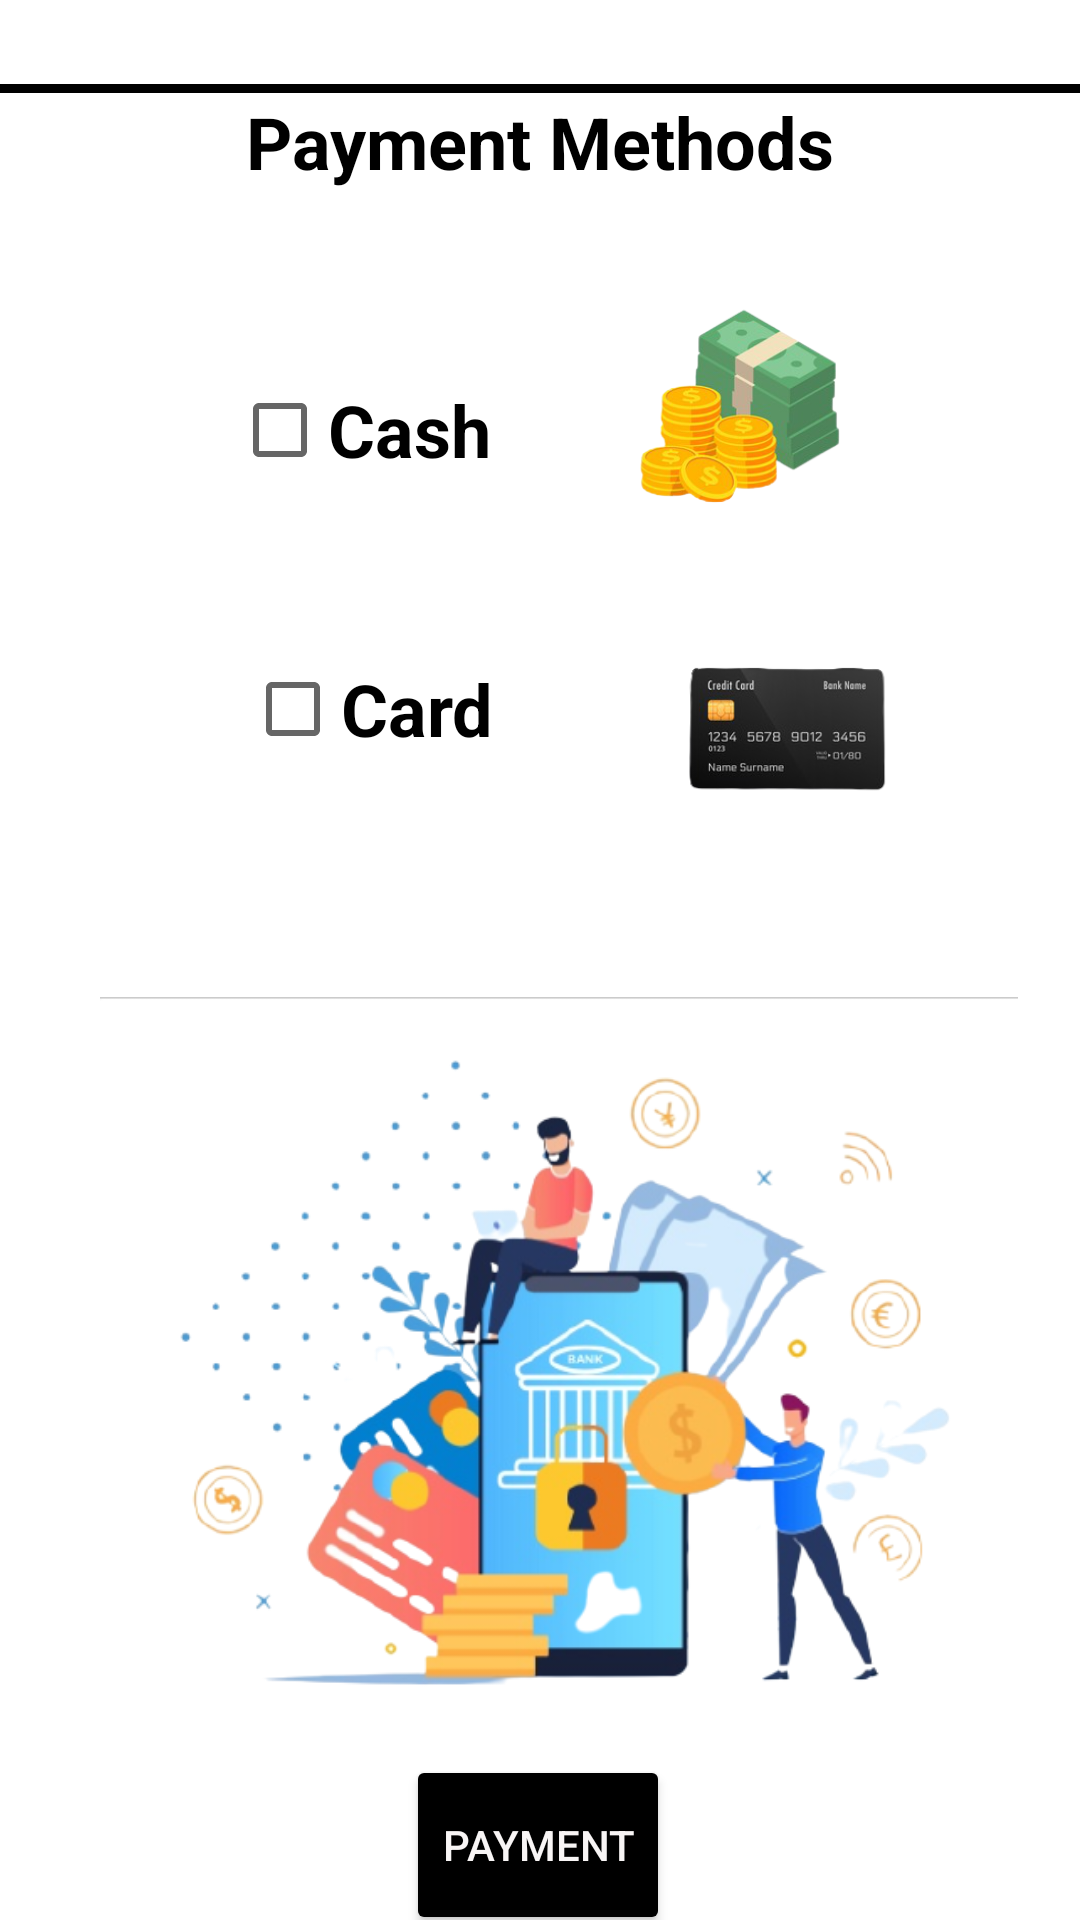

This screen was rendered from an Android layout file. Write that file and the resources it references.
<!-- AndroidManifest.xml: application theme Theme.GoApp -->
<!-- res/layout/activity_go_payment_popup_message.xml -->
<?xml version="1.0" encoding="utf-8"?>
<androidx.constraintlayout.widget.ConstraintLayout xmlns:android="http://schemas.android.com/apk/res/android"
    xmlns:app="http://schemas.android.com/apk/res-auto"
    xmlns:tools="http://schemas.android.com/tools"
    android:layout_width="match_parent"
    android:layout_height="match_parent"
    tools:context=".Go_payment_popup_message">

    <View
        android:id="@+id/divider2"
        android:layout_width="400dp"
        android:layout_height="3dp"
        android:layout_marginStart="55dp"
        android:layout_marginTop="28dp"
        android:layout_marginEnd="31dp"
        android:background="@color/black"
        android:backgroundTint="#000000"
        app:layout_constraintEnd_toEndOf="parent"
        app:layout_constraintHorizontal_bias="0.653"
        app:layout_constraintStart_toStartOf="parent"
        app:layout_constraintTop_toTopOf="parent" />

    <ImageView
        android:id="@+id/imageView"
        android:layout_width="304dp"
        android:layout_height="241dp"
        android:layout_marginStart="59dp"
        android:layout_marginEnd="48dp"
        app:layout_constraintBottom_toTopOf="@+id/secureimage"
        app:layout_constraintEnd_toEndOf="parent"
        app:layout_constraintHorizontal_bias="0.5"
        app:layout_constraintStart_toStartOf="parent"
        app:layout_constraintTop_toBottomOf="@+id/textView4"
        app:srcCompat="@drawable/picture" />

    <ImageView
        android:id="@+id/imageView2"
        android:layout_width="149dp"
        android:layout_height="103dp"
        android:layout_marginTop="8dp"
        app:layout_constraintBottom_toBottomOf="@+id/imageView"
        app:layout_constraintEnd_toEndOf="@+id/imageView"
        app:layout_constraintTop_toBottomOf="@+id/imageView3"
        app:layout_constraintVertical_bias="0.0"
        app:srcCompat="@drawable/creditcard" />

    <ImageView
        android:id="@+id/imageView3"
        android:layout_width="126dp"
        android:layout_height="95dp"
        android:layout_marginTop="28dp"
        android:layout_marginEnd="28dp"
        app:layout_constraintEnd_toEndOf="@+id/imageView"
        app:layout_constraintTop_toTopOf="@+id/imageView"
        app:srcCompat="@drawable/mney" />

    <CheckBox
        android:id="@+id/checkBox"
        android:layout_width="wrap_content"
        android:layout_height="wrap_content"
        android:layout_marginBottom="44dp"
        android:text="@string/card"
        android:textColor="#000000"
        android:textSize="24sp"
        android:textStyle="bold"
        app:layout_constraintBottom_toBottomOf="@+id/imageView"
        app:layout_constraintEnd_toStartOf="@+id/imageView2"
        app:layout_constraintHorizontal_bias="0.666"
        app:layout_constraintStart_toStartOf="@+id/imageView" />

    <CheckBox
        android:id="@+id/checkBox2"
        android:layout_width="wrap_content"
        android:layout_height="wrap_content"
        android:layout_marginTop="56dp"
        android:layout_marginEnd="20dp"
        android:text="@string/cash"
        android:textColor="#000000"
        android:textColorHint="#000000"
        android:textSize="24sp"
        android:textStyle="bold"
        app:layout_constraintEnd_toStartOf="@+id/imageView3"
        app:layout_constraintTop_toTopOf="@+id/imageView" />

    <ImageView
        android:id="@+id/secureimage"
        android:layout_width="wrap_content"
        android:layout_height="256dp"
        android:layout_marginStart="55dp"
        android:layout_marginTop="28dp"
        android:layout_marginEnd="35dp"
        app:layout_constraintEnd_toEndOf="parent"
        app:layout_constraintHorizontal_bias="0.544"
        app:layout_constraintStart_toStartOf="parent"
        app:layout_constraintTop_toBottomOf="@+id/imageView"
        app:srcCompat="@drawable/sale" />

    <Button
        android:id="@+id/Methods2"
        android:layout_width="wrap_content"
        android:layout_height="60dp"
        android:backgroundTint="#000000"
        android:text="@string/payment"
        android:textColor="#F8F5F5"
        app:cornerRadius="20dp"
        app:iconTint="#EFE1C6"
        app:layout_constraintBottom_toBottomOf="parent"
        app:layout_constraintEnd_toEndOf="parent"
        app:layout_constraintHorizontal_bias="0.498"
        app:layout_constraintStart_toStartOf="parent"
        app:layout_constraintTop_toBottomOf="@+id/secureimage"
        app:layout_constraintVertical_bias="0.385" />

    <TextView
        android:id="@+id/textView4"
        android:layout_width="wrap_content"
        android:layout_height="wrap_content"
        android:text="Payment Methods"
        android:textColor="#000000"
        android:textColorHighlight="#000000"
        android:textColorHint="#000000"
        android:textColorLink="#000000"
        android:textSize="24sp"
        android:textStyle="bold"
        app:layout_constraintBottom_toTopOf="@+id/imageView"
        app:layout_constraintEnd_toEndOf="parent"
        app:layout_constraintHorizontal_bias="0.5"
        app:layout_constraintStart_toStartOf="parent"
        app:layout_constraintTop_toBottomOf="@+id/divider2" />

</androidx.constraintlayout.widget.ConstraintLayout>
<!-- resources referenced by this layout -->
<resources>
  <color name="black">#FF000000</color>
  <!-- drawable creditcard: png bitmap (drawable-v24, 22415 bytes) -->
  <!-- drawable mney: png bitmap (drawable-v24, 58022 bytes) -->
  <!-- drawable sale: png bitmap (drawable-v24, 152812 bytes) -->
  <string name="card">Card</string>
  <string name="cash">Cash</string>
  <string name="payment">Payment</string>
  <style name="Theme.GoApp" parent="Theme.MaterialComponents.DayNight.DarkActionBar">
          
          <item name="colorPrimary">@color/purple_500</item>
          <item name="colorPrimaryVariant">@color/purple_700</item>
          <item name="colorOnPrimary">@color/white</item>
          
          <item name="colorSecondary">@color/teal_200</item>
          <item name="colorSecondaryVariant">@color/teal_700</item>
          <item name="colorOnSecondary">@color/black</item>
          
          <item name="android:statusBarColor" tools:targetApi="l">?attr/colorPrimaryVariant</item>
          
      </style>
  <color name="purple_500">#FF000000</color>
  <color name="purple_700">#FF3700B3</color>
  <color name="white">#FFFFFFFF</color>
  <color name="teal_200">#FF03DAC5</color>
  <color name="teal_700">#FF018786</color>
</resources>
